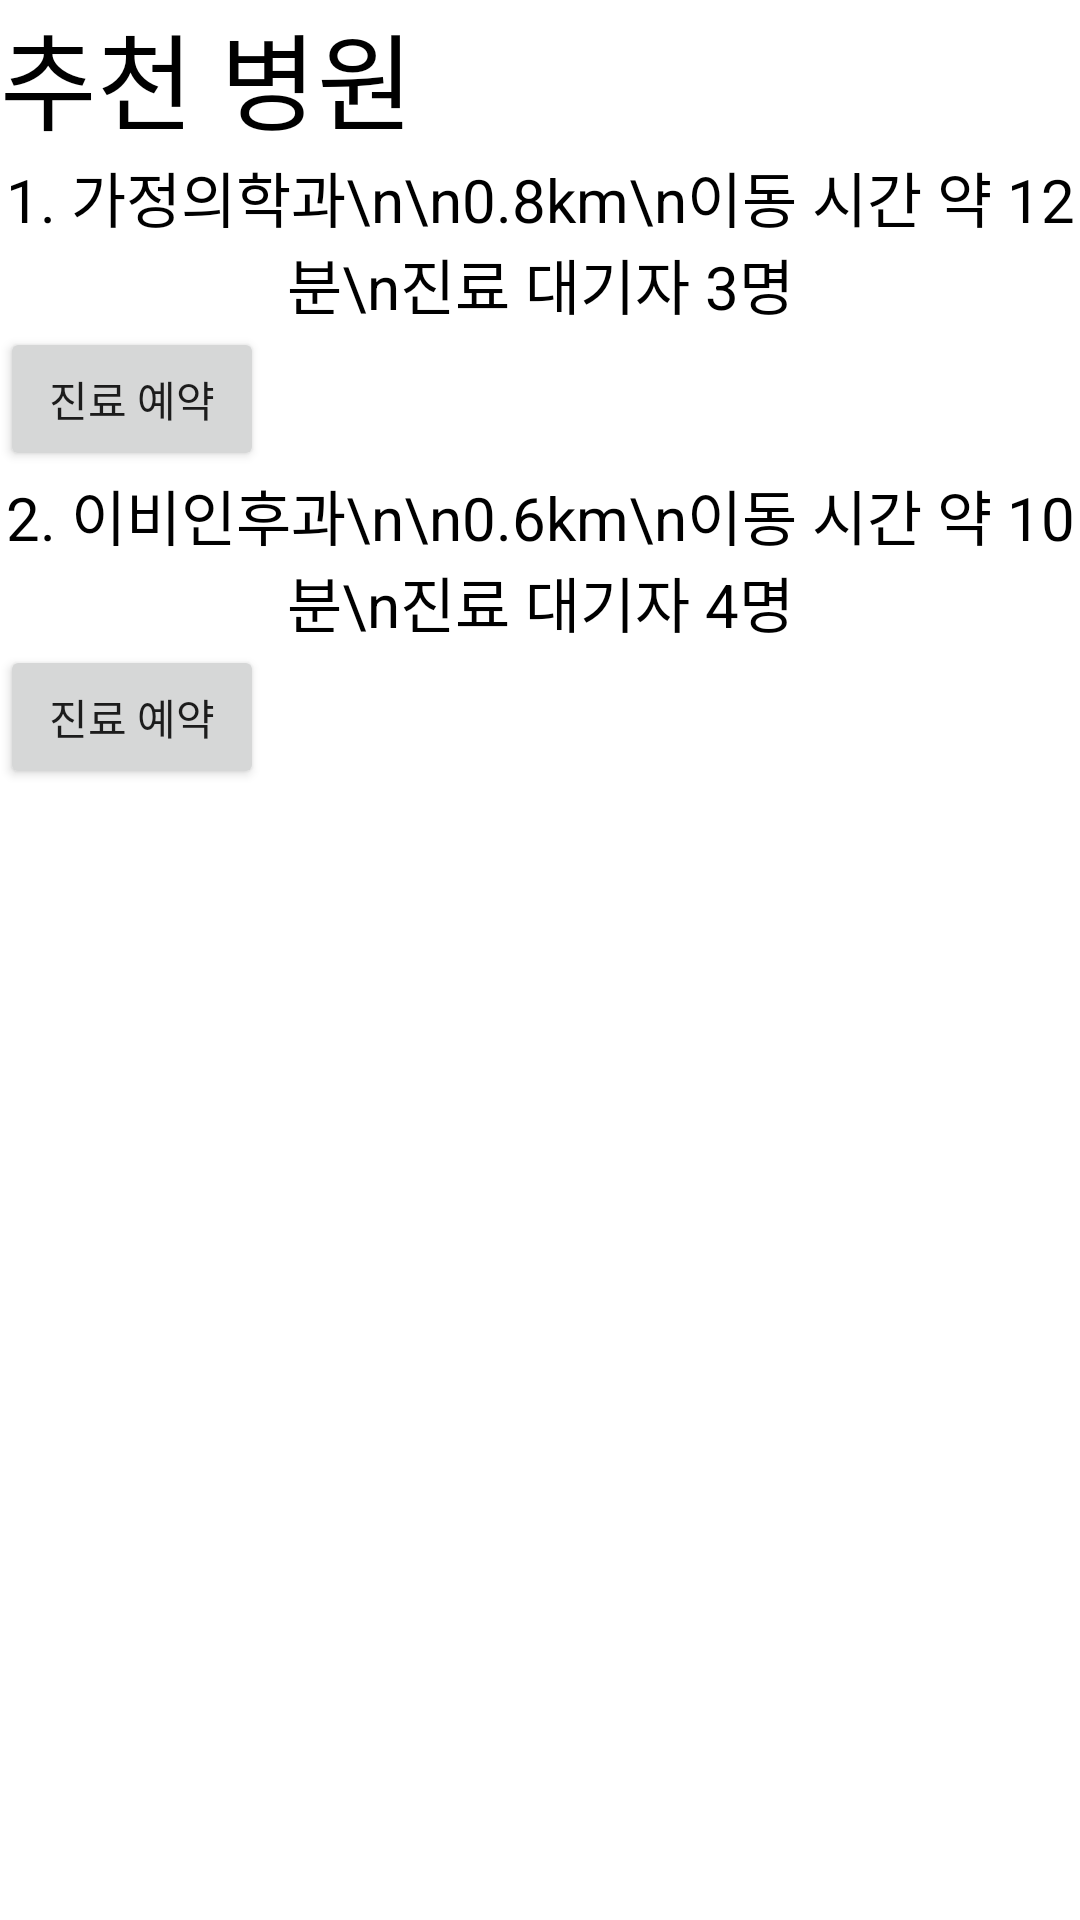

Layout XML and referenced resources for this Android screen:
<!-- AndroidManifest.xml: application theme Theme.Sicksicki -->
<!-- res/layout/activity_hospital_reco.xml -->
<?xml version="1.0" encoding="utf-8"?>
<LinearLayout xmlns:android="http://schemas.android.com/apk/res/android"
    xmlns:app="http://schemas.android.com/apk/res-auto"
    xmlns:tools="http://schemas.android.com/tools"
    android:layout_width="match_parent"
    android:layout_height="match_parent"
    android:orientation="vertical"
    tools:context=".hospitalReco">








    <TextView
        android:id="@+id/textView4"
        android:layout_width="wrap_content"
        android:layout_height="wrap_content"
        android:text="추천 병원"
        android:textSize="35sp"
        android:textColor="@color/black"/>



    <TextView
        android:id="@+id/textView5"
        android:layout_width="wrap_content"
        android:layout_height="wrap_content"
        android:gravity="center"
        android:text="1. 가정의학과\n\n0.8km\n이동 시간 약 12분\n진료 대기자 3명"
        android:textColor="@color/black"
        android:textSize="20sp" />








    <Button
        android:id="@+id/button4"
        android:layout_width="wrap_content"
        android:layout_height="wrap_content"
        android:text="진료 예약" />

    <TextView
        android:id="@+id/textView6"
        android:layout_width="wrap_content"
        android:layout_height="wrap_content"
        android:gravity="center"
        android:text="2. 이비인후과\n\n0.6km\n이동 시간 약 10분\n진료 대기자 4명"
        android:textColor="@color/black"
        android:textSize="20sp" />


    <Button
        android:id="@+id/button5"
        android:layout_width="wrap_content"
        android:layout_height="wrap_content"
        android:text="진료 예약" />

</LinearLayout>
<!-- resources referenced by this layout -->
<resources>
  <style name="Theme.Sicksicki" parent="Theme.MaterialComponents.DayNight.DarkActionBar">
          
          <item name="colorPrimary">@color/purple_500</item>
          <item name="colorPrimaryVariant">@color/purple_700</item>
          <item name="colorOnPrimary">@color/white</item>
          
          <item name="colorSecondary">@color/teal_200</item>
          <item name="colorSecondaryVariant">@color/teal_700</item>
          <item name="colorOnSecondary">@color/black</item>
          
          <item name="android:statusBarColor">?attr/colorPrimaryVariant</item>
          
      </style>
  <!-- not gathered from this repository: default colours our renderer supplied (Android Studio template values) -->
  <color name="purple_500">#FF6200EE</color>
  <color name="purple_700">#FF3700B3</color>
  <color name="teal_200">#FF03DAC5</color>
  <color name="teal_700">#FF018786</color>
  <color name="black">#FF000000</color>
  <color name="white">#FFFFFFFF</color>
</resources>
